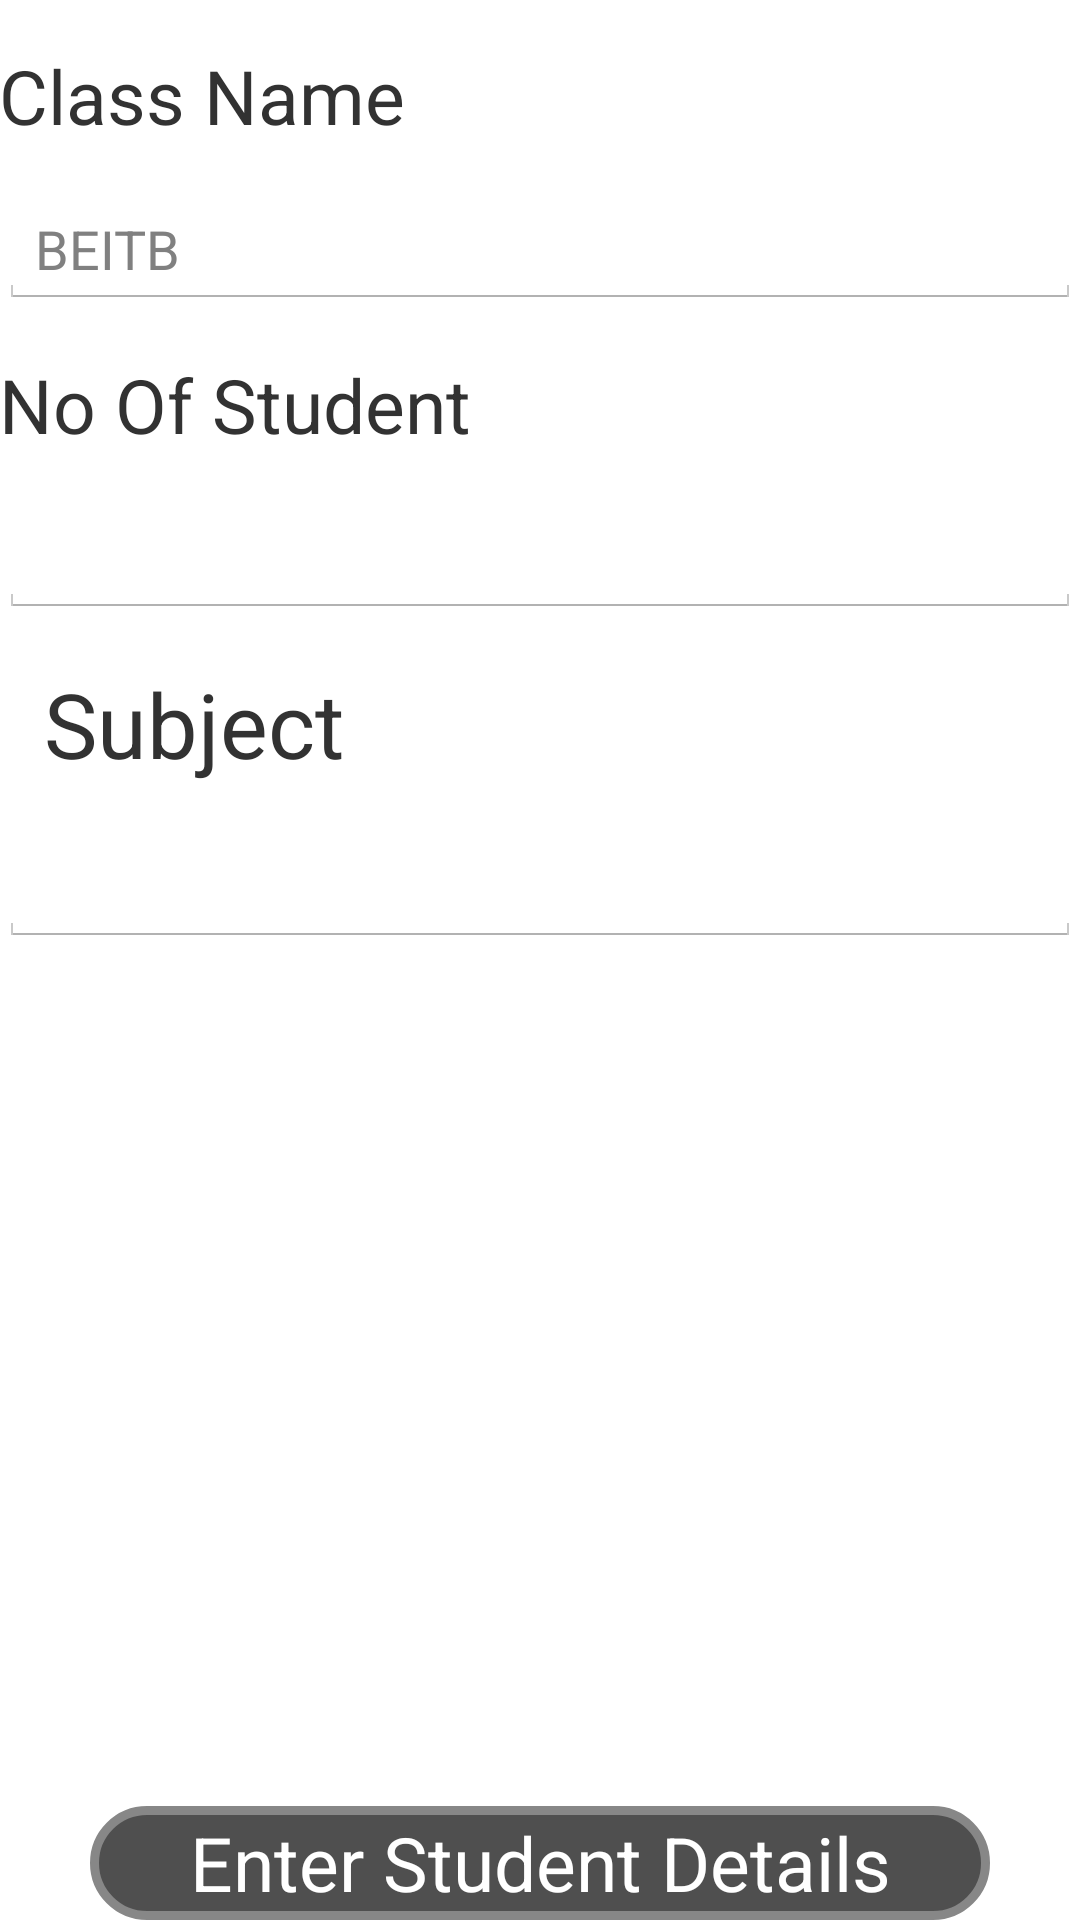

Here is an Android app screen rendered from its layout file. Give the layout XML and the strings, colors and styles it references.
<!-- AndroidManifest.xml: application theme AppTheme -->
<!-- res/layout/activity_class_detail.xml -->
<?xml version="1.0" encoding="utf-8"?>
<RelativeLayout xmlns:android="http://schemas.android.com/apk/res/android"
    xmlns:app="http://schemas.android.com/apk/res-auto"
    xmlns:tools="http://schemas.android.com/tools"
    android:layout_width="match_parent"
    android:layout_height="match_parent"
    android:paddingBottom="@dimen/activity_vertical_margin"
    android:paddingLeft="@dimen/activity_horizontal_margin"
    android:paddingRight="@dimen/activity_horizontal_margin"
    android:paddingTop="@dimen/activity_vertical_margin"
    tools:context="com.myapplication.ClassDetail"
    >

    <TextView
        android:id="@+id/class_name_text"
        android:layout_height="wrap_content"
        android:layout_width="match_parent"
        android:layout_marginTop="15dp"
        android:text="@string/class_name"
        android:textSize="25sp"
        />

    <EditText
        android:id="@+id/class_value"
        android:layout_width="match_parent"
        android:layout_height="wrap_content"
        android:layout_below="@+id/class_name_text"
        android:hint="@string/beitb"
        android:layout_marginTop="15dp"
        />
    <TextView
        android:id="@+id/no_of_student"
        android:layout_width="match_parent"
        android:layout_height="wrap_content"
        android:layout_marginTop="15dp"
        android:text="@string/no_of_student"
        android:layout_below="@+id/class_value"
        android:textSize="25sp"
        />
    <EditText
        android:id="@+id/no_of_student_value"
        android:layout_width="match_parent"
        android:layout_height="wrap_content"
        android:layout_below="@+id/no_of_student"
        android:layout_marginTop="15dp"
        android:inputType="number"
        />
    <TextView
        android:id="@+id/subject"
        android:layout_marginLeft="15dp"
        android:layout_height="wrap_content"
        android:layout_width="wrap_content"
        android:layout_below="@+id/no_of_student_value"
        android:text="@string/subject"
        android:textSize="30sp"
        android:layout_marginTop="15dp"

        />
    <EditText
        android:id="@+id/subject_value"
        android:layout_width="match_parent"
        android:layout_height="wrap_content"
        android:layout_below="@+id/subject"
        android:layout_marginTop="15dp"
        />

    <Button
        android:id="@+id/enter_details"
        android:textColor="#FFFFFF"
        android:layout_height="38dp"
        android:layout_width="300dp"
        android:layout_centerHorizontal="true"
        android:background="@drawable/buttonshape"
        android:layout_alignParentBottom="true"
        android:layout_marginTop="15dp"
        android:text="@string/enter_student_details"
        android:textSize="25sp"
        android:onClick="onEnterStudentDetails"

        />
</RelativeLayout>
<!-- resources referenced by this layout -->
<resources>
  <!-- drawable buttonshape (drawable) -->
  <?xml version="1.0" encoding="utf-8"?>
  <shape
      xmlns:android="http://schemas.android.com/apk/res/android"
      android:shape="rectangle"
      >
      <corners
          android:radius="100dp"
          />
      <solid
          android:color="#4F4F4F"
  
          />
      <padding
          android:left="0dp"
          android:bottom="0dp"
          android:right="0dp"
          android:top="0dp"
          />
      <size
          android:height="300dp"
          android:width="38dp"
          />
      <stroke
          android:width="3dp"
          android:color="#878787"
          />
  
  </shape>
  <string name="beitb">BEITB</string>
  <string name="class_name">Class Name</string>
  <string name="enter_student_details">Enter Student Details</string>
  <string name="no_of_student">No Of Student</string>
  <string name="subject">Subject</string>
  <style name="AppTheme" parent="android:Theme.Holo.Light" />
</resources>
